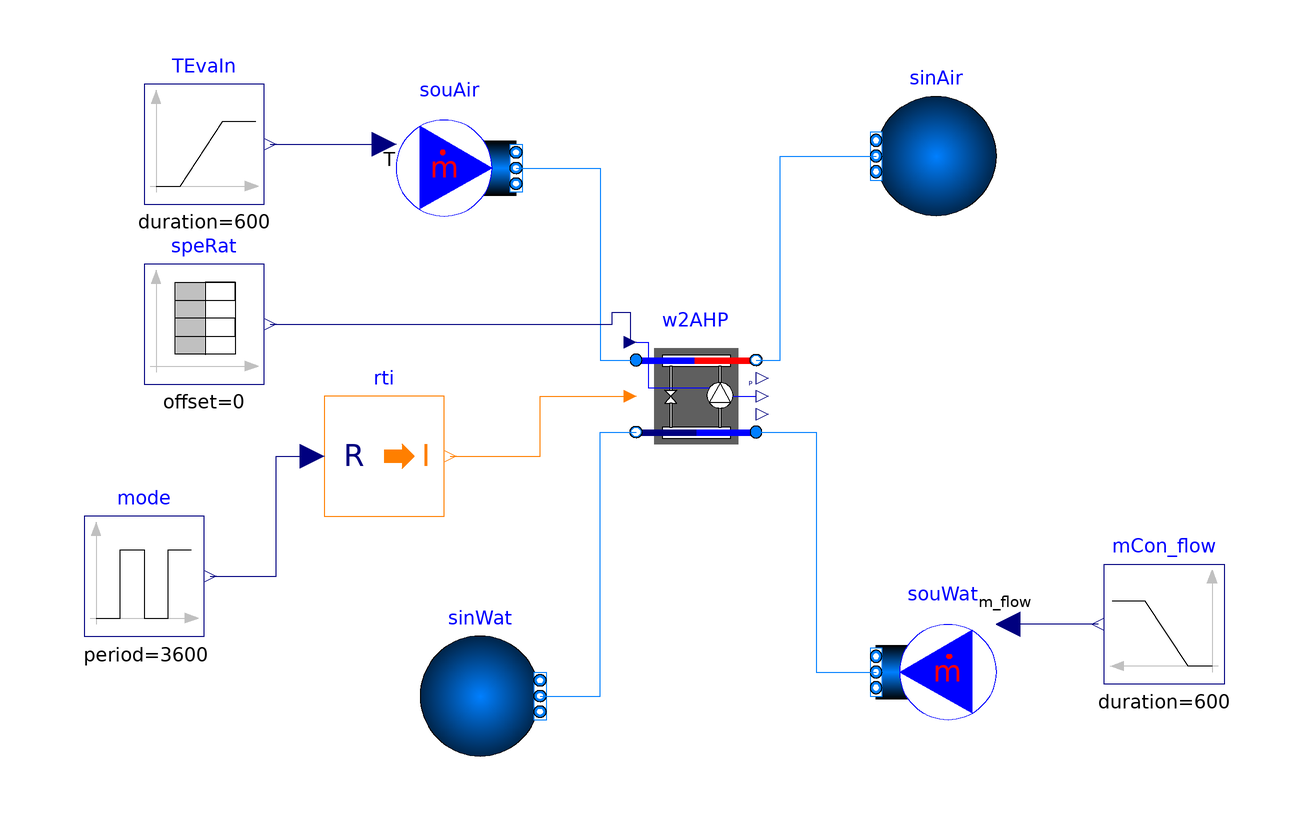

Above is the diagram view of the following Modelica model: its components placed by their Placement annotations and its connect equations drawn as lines.

model VariableSpeed "Test model for variable speed DX coil"

  package MediumAir = Buildings.Media.Air;
  package MediumWater = Buildings.Media.Water;
  extends Modelica.Icons.Example;

  Buildings.Fluid.Sources.Boundary_pT sinAir(
    redeclare package Medium = MediumAir,
    p(displayUnit="Pa"),
    nPorts=1)            "Sink on air side"
    annotation (Placement(transformation(extent={{52,30},{32,50}})));
  Buildings.Fluid.Sources.MassFlowSource_T souAir(
    redeclare package Medium = MediumAir,
    use_T_in=true,
    m_flow=1.5,
    T=299.85,
    nPorts=1) "Source on air side"
    annotation (Placement(transformation(extent={{-48,28},{-28,48}})));
  Modelica.Blocks.Sources.Ramp TEvaIn(
    duration=600,
    startTime=2400,
    height=-5,
    offset=273.15 + 23) "Temperature"
    annotation (Placement(transformation(extent={{-90,32},{-70,52}})));

  Modelica.Blocks.Sources.Ramp mCon_flow(
    duration=600,
    startTime=6000,
    height=0,
    offset=1) "Condenser inlet mass flow"
    annotation (Placement(transformation(extent={{90,-48},{70,-28}})));
  Buildings.Fluid.Sources.MassFlowSource_T souWat(
    redeclare package Medium = MediumWater,
    use_T_in=false,
    use_m_flow_in=true,
    T=298.15,
    nPorts=1) "Source on water side"
    annotation (Placement(transformation(extent={{52,-56},{32,-36}})));
  Buildings.Fluid.Sources.Boundary_pT sinWat(
    redeclare package Medium = MediumWater,
    p(displayUnit="Pa"),
    nPorts=1)            "Sink on water side"
    annotation (Placement(transformation(extent={{-44,-60},{-24,-40}})));
  Modelica.Blocks.Sources.TimeTable speRat(table=[0.0,0.0; 100,0.0; 900,0.2;
        1800,0.8; 2700,0.75; 3600,0.75]) "Speed ratio "
    annotation (Placement(transformation(extent={{-90,2},{-70,22}})));
  DXSystems.TwoCoilReversible_Obsolete.VariableSpeedW2A w2AHP(
    redeclare package Medium1 = Buildings.Media.Air,
    redeclare package Medium2 = Buildings.Media.Water,
    m1_flow_nominal=1.5,
    m2_flow_nominal=1.5,
    QEva_flow_nominal=-21000,
    QCon_flow_nominal=21000)
    annotation (Placement(transformation(extent={{-8,-10},{12,10}})));
  Modelica.Blocks.Math.RealToInteger rti
    annotation (Placement(transformation(extent={{-60,-20},{-40,0}})));
  Modelica.Blocks.Sources.Pulse mode(
    amplitude=2,
    period=3600,
    offset=-1)
    annotation (Placement(transformation(extent={{-100,-40},{-80,-20}})));
equation
  connect(TEvaIn.y, souAir.T_in) annotation (Line(
      points={{-69,42},{-50,42}},
      color={0,0,127},
      smooth=Smooth.None));
  connect(mCon_flow.y, souWat.m_flow_in) annotation (Line(points={{69,-38},{54,
          -38},{54,-38}},          color={0,0,127}));
  connect(souAir.ports[1],w2AHP. port_a1) annotation (Line(points={{-28,38},{-14,
          38},{-14,6},{-8,6}}, color={0,127,255}));
  connect(w2AHP.port_b1, sinAir.ports[1]) annotation (Line(points={{12,6},{16,6},
          {16,40},{32,40}}, color={0,127,255}));
  connect(sinWat.ports[1],w2AHP. port_b2) annotation (Line(points={{-24,-50},{-14,
          -50},{-14,-6},{-8,-6}}, color={0,127,255}));
  connect(w2AHP.port_a2, souWat.ports[1]) annotation (Line(points={{12,-6},{22,-6},
          {22,-46},{32,-46}}, color={0,127,255}));
  connect(speRat.y,w2AHP. speRat) annotation (Line(points={{-69,12},{-12,12},{-12,
          14},{-9,14},{-9,9}}, color={0,0,127}));
  connect(rti.y, w2AHP.uMod) annotation (Line(points={{-39,-10},{-24,-10},{
          -24,0},{-9,0}}, color={255,127,0}));
  connect(mode.y, rti.u) annotation (Line(points={{-79,-30},{-68,-30},{-68,
          -10},{-62,-10}}, color={0,0,127}));
  annotation (             __Dymola_Commands(file=
          "modelica://Buildings/Resources/Scripts/Dymola/Fluid/DXSystems/Cooling/WaterSource/Examples/VariableSpeed.mos"
        "Simulate and plot"),
    experiment(
      StopTime=31536000,
      Interval=3600.00288,
      Tolerance=1e-06,
      __Dymola_Algorithm="Dassl"),
            Documentation(info="<html>
<p>
This is a test model for
<a href=\"modelica://Buildings.Fluid.DXSystems.Cooling.WaterSource.VariableSpeed\">
Buildings.Fluid.DXSystems.Cooling.WaterSource.VariableSpeed</a>.
The model has open-loop control and time-varying input conditions.
</p>
</html>",
revisions="<html>
<ul>
<li>
February 16, 2017 by Yangyang Fu:<br/>
First implementation.
</li>
</ul>
</html>"));
end VariableSpeed;